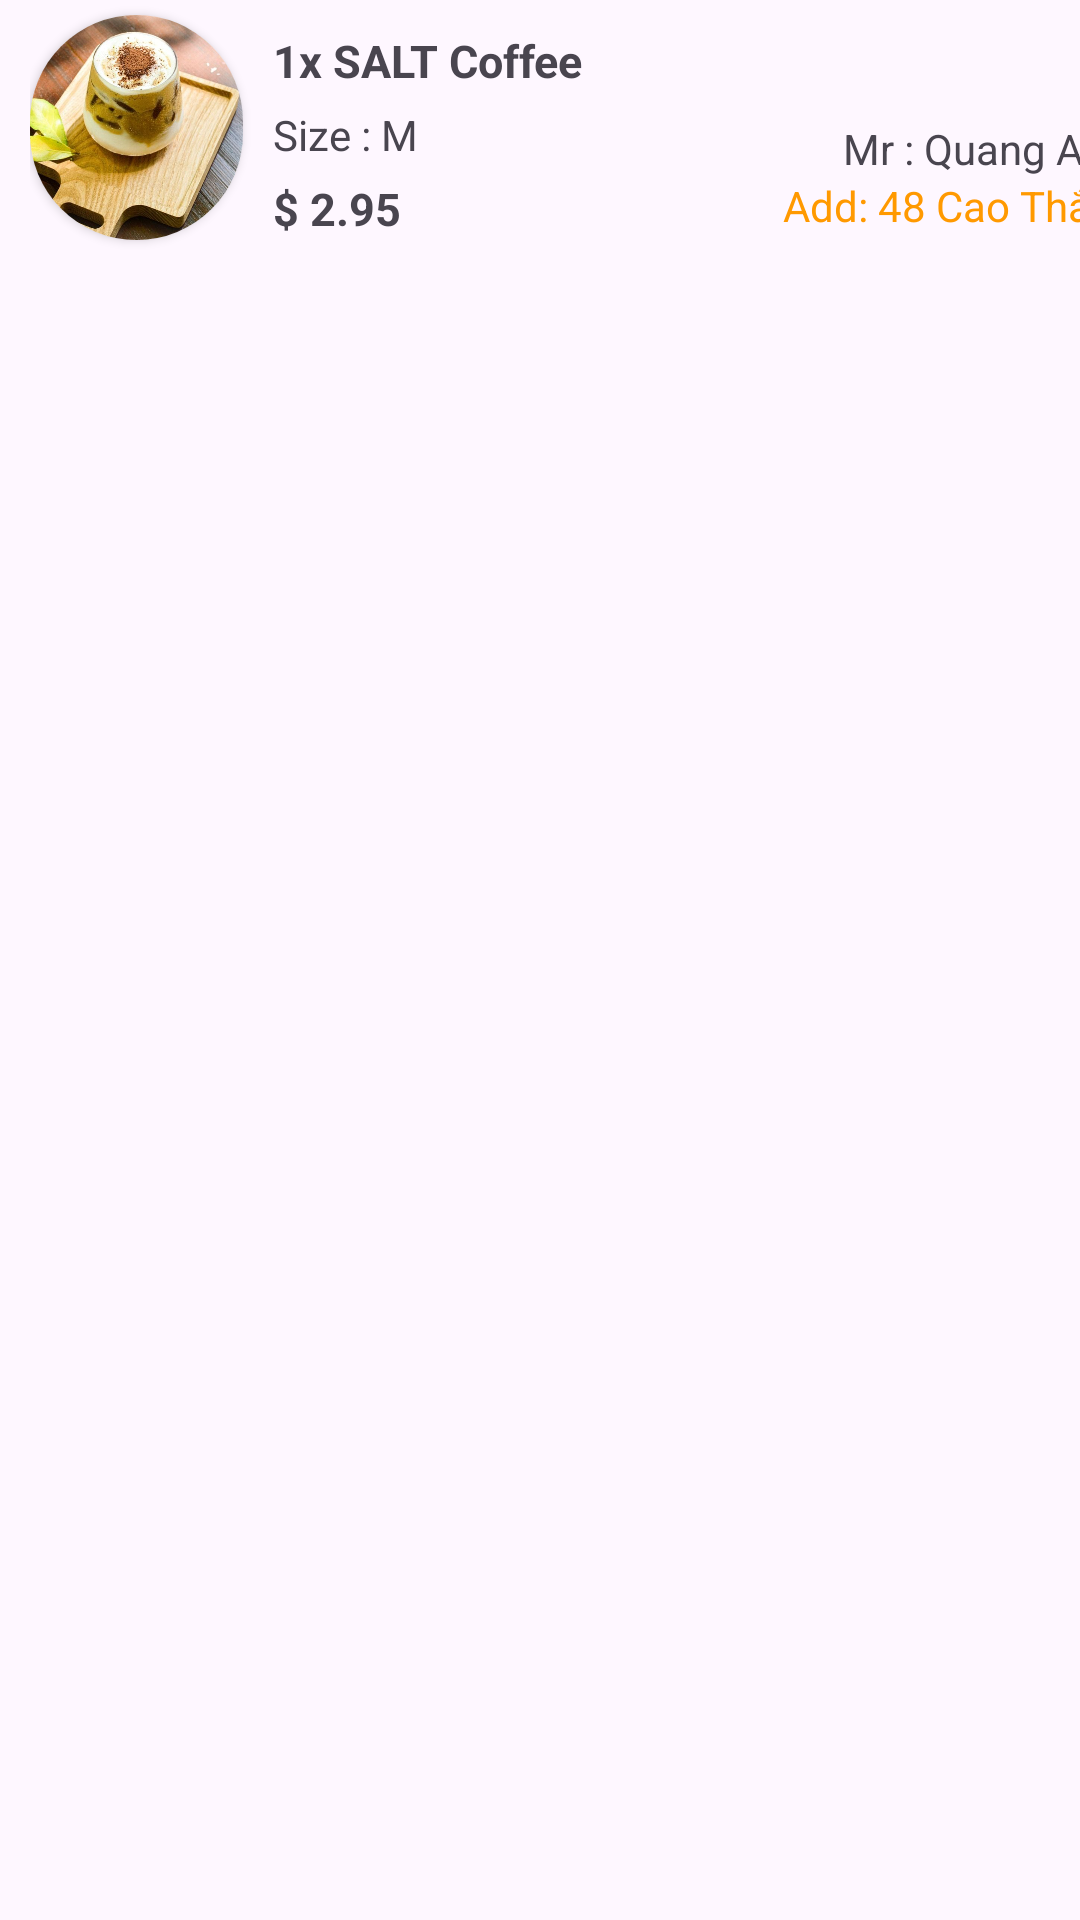

The Android layout XML behind this screen, and the referenced resources:
<!-- AndroidManifest.xml: application theme Theme.App_Coffee_Order -->
<!-- res/layout/listviewitem1.xml -->
<?xml version="1.0" encoding="utf-8"?>
<LinearLayout
    xmlns:android="http://schemas.android.com/apk/res/android"
    xmlns:app="http://schemas.android.com/apk/res-auto"
    android:layout_width="match_parent"
    android:layout_height="match_parent"
    xmlns:tools="http://schemas.android.com/tools">

    <LinearLayout
        android:layout_width="394dp"
        android:layout_height="85dp"
        android:layout_marginLeft="10dp"
        android:gravity="center"
        android:orientation="horizontal">

        <androidx.cardview.widget.CardView
            android:layout_width="71dp"
            android:layout_height="75dp"
            app:cardCornerRadius="70dp">

            <ImageView
                android:id="@+id/img_cf1"
                android:layout_width="match_parent"
                android:layout_height="match_parent"
                app:srcCompat="@drawable/cafemuoi"
                android:scaleType="centerCrop"/>
        </androidx.cardview.widget.CardView>

        <LinearLayout
            android:layout_width="150dp"
            android:layout_height="match_parent"
            android:orientation="vertical">

            <TextView
                android:id="@+id/tvtencf1"
                android:layout_width="138dp"
                android:layout_height="wrap_content"
                android:layout_marginLeft="10dp"
                android:layout_marginTop="10dp"
                android:text="1x SALT Coffee"
                android:textSize="15dp"
                android:textStyle="bold"
                tools:ignore="TextSizeCheck" />

            <TextView
                android:id="@+id/tvsize1"
                android:layout_width="138dp"
                android:layout_height="wrap_content"
                android:layout_marginLeft="10dp"
                android:layout_marginTop="5dp"
                android:text="Size : M" />

            <TextView
                android:id="@+id/tvgia1"
                android:layout_width="138dp"
                android:layout_height="wrap_content"
                android:layout_marginLeft="10dp"
                android:layout_marginTop="5dp"
                android:text="$ 2.95"
                android:textSize="15dp"
                android:textStyle="bold"
                tools:ignore="TextSizeCheck" />
        </LinearLayout>

        <LinearLayout
            android:layout_width="match_parent"
            android:layout_height="match_parent"
            android:orientation="vertical">

            <TextView
                android:id="@+id/tvMr1"
                android:layout_width="match_parent"
                android:layout_height="wrap_content"
                android:layout_marginLeft="50dp"
                android:layout_marginTop="40dp"
                android:text="Mr : Quang Anh" />

            <TextView
                android:id="@+id/tvAdd1"
                android:layout_width="match_parent"
                android:layout_height="wrap_content"
                android:layout_marginLeft="30dp"
                android:text="Add: 48 Cao Thắng"
                android:textColor="#FF9900" />
        </LinearLayout>

    </LinearLayout>

</LinearLayout>
<!-- resources referenced by this layout -->
<resources>
  <!-- drawable cafemuoi: png bitmap (drawable, 905803 bytes) -->
  <style name="Theme.App_Coffee_Order" parent="Base.Theme.App_Coffee_Order" />
  <style name="Base.Theme.App_Coffee_Order" parent="Theme.Material3.DayNight.NoActionBar">
          
          
      </style>
</resources>
